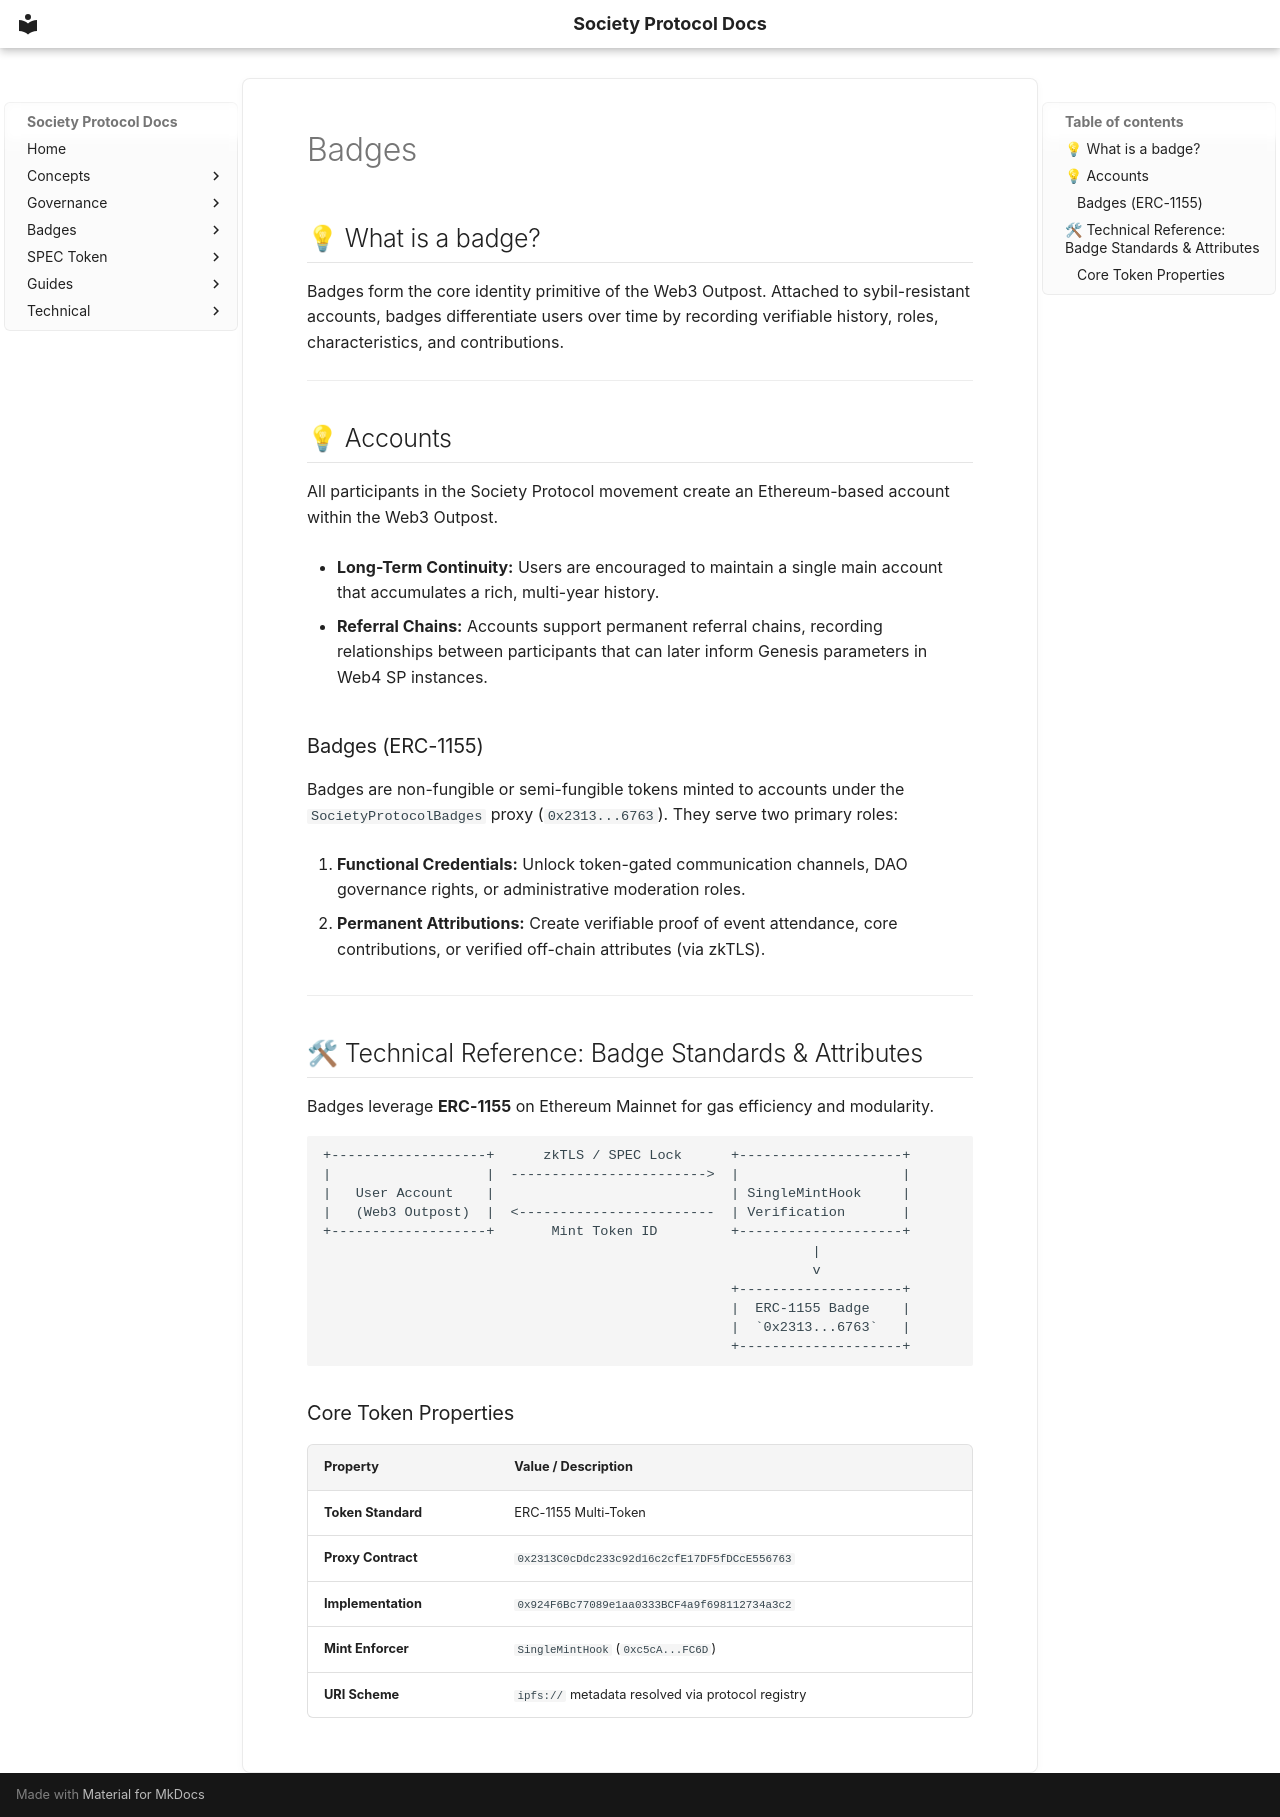

repository: FritzDVL/docs · page: concepts/badges/index.html · generator: mkdocs

## 💡 What is a badge?

Badges form the core identity primitive of the Web3 Outpost. Attached to sybil-resistant accounts, badges differentiate users over time by recording verifiable history, roles, characteristics, and contributions.

---

## 💡 Accounts

All participants in the Society Protocol movement create an Ethereum-based account within the Web3 Outpost.

- **Long-Term Continuity:** Users are encouraged to maintain a single main account that accumulates a rich, multi-year history.

- **Referral Chains:** Accounts support permanent referral chains, recording relationships between participants that can later inform Genesis parameters in Web4 SP instances.

### Badges (ERC-1155)

Badges are non-fungible or semi-fungible tokens minted to accounts under the `SocietyProtocolBadges` proxy (`0x2313...6763`). They serve two primary roles:

1. **Functional Credentials:** Unlock token-gated communication channels, DAO governance rights, or administrative moderation roles.

2. **Permanent Attributions:** Create verifiable proof of event attendance, core contributions, or verified off-chain attributes (via zkTLS).

---

## 🛠 Technical Reference: Badge Standards & Attributes

Badges leverage **ERC-1155** on Ethereum Mainnet for gas efficiency and modularity.

```
+-------------------+      zkTLS / SPEC Lock      +--------------------+
|                   |  ------------------------>  |                    |
|   User Account    |                             | SingleMintHook     |
|   (Web3 Outpost)  |  <------------------------  | Verification       |
+-------------------+       Mint Token ID         +--------------------+
                                                            |
                                                            v
                                                  +--------------------+
                                                  |  ERC-1155 Badge    |
                                                  |  `0x2313...6763`   |
                                                  +--------------------+
```

### Core Token Properties

| Property           | Value / Description                               |
| :----------------- | :------------------------------------------------ |
| **Token Standard** | ERC-1155 Multi-Token                              |
| **Proxy Contract** | `0x2313C0cDdc233c92d16c2cfE17DF5fDCcE556763`      |
| **Implementation** | `0x924F6Bc77089e1aa0333BCF4a9f698112734a3c2`      |
| **Mint Enforcer**  | `SingleMintHook` (`0xc5cA...FC6D`)                |
| **URI Scheme**     | `ipfs://` metadata resolved via protocol registry |
